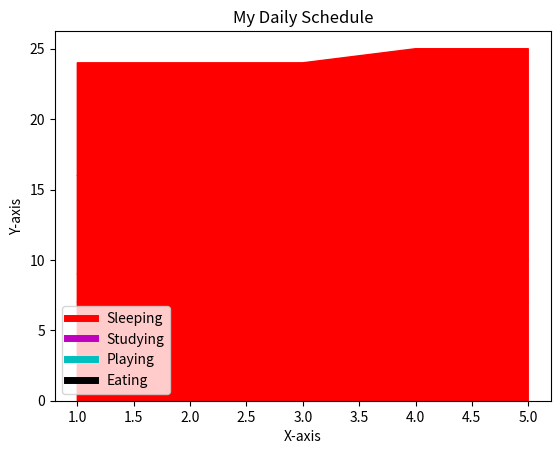

Here is the Python script that generated this plot:
# working with stack plot

from matplotlib import pyplot

days = [1,2,3,4,5]

sleeping = [7,8,6,11,7]
studying = [2,3,4,4,3]
playing = [7,8,7,2,2]
eating = [8,5,7,8,13]

pyplot.plot([ ],[ ],label = "Sleeping",color = 'r',linewidth = '5')
pyplot.plot([ ],[ ],label = "Studying",color = 'm',linewidth = '5')
pyplot.plot([ ],[ ],label = "Playing",color = 'c',linewidth = '5')
pyplot.plot([ ],[ ],label = "Eating",color = 'k',linewidth = '5')

pyplot.stackplot(days ,sleeping,studying,playing,eating,color = ['r','m','c','k'])

pyplot.title("My Daily Schedule")
pyplot.xlabel("X-axis")
pyplot.ylabel("Y-axis")
pyplot.legend()
pyplot.show()